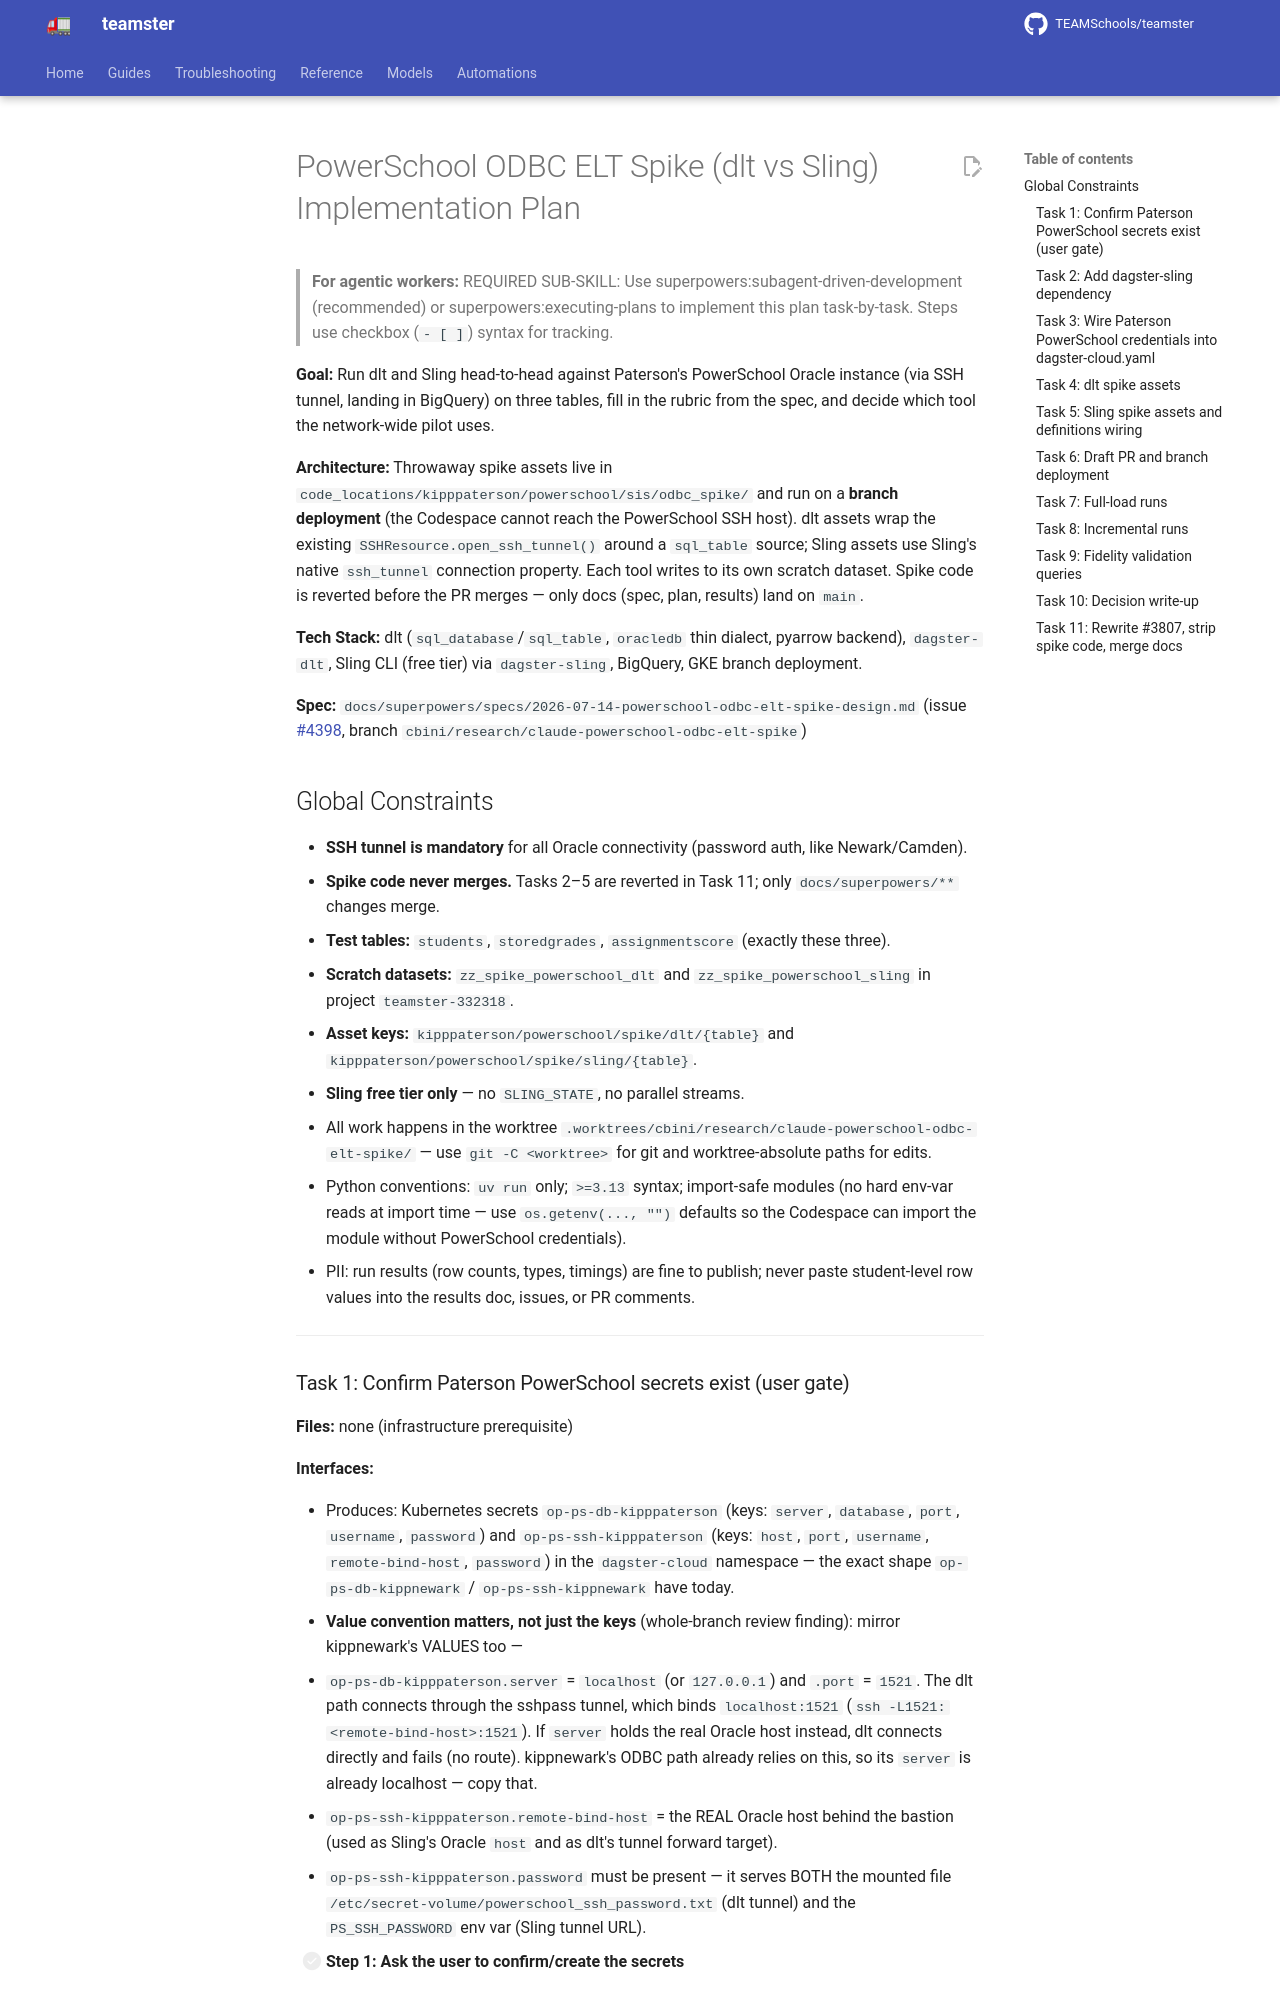

repository: TEAMSchools/teamster · page: superpowers/plans/2026-07-14-powerschool-odbc-elt-spike/index.html · generator: mkdocs

# PowerSchool ODBC ELT Spike (dlt vs Sling) Implementation Plan

> **For agentic workers:** REQUIRED SUB-SKILL: Use
> superpowers:subagent-driven-development (recommended) or
> superpowers:executing-plans to implement this plan task-by-task. Steps use
> checkbox (`- [ ]`) syntax for tracking.

**Goal:** Run dlt and Sling head-to-head against Paterson's PowerSchool Oracle
instance (via SSH tunnel, landing in BigQuery) on three tables, fill in the
rubric from the spec, and decide which tool the network-wide pilot uses.

**Architecture:** Throwaway spike assets live in
`code_locations/kipppaterson/powerschool/sis/odbc_spike/` and run on a **branch
deployment** (the Codespace cannot reach the PowerSchool SSH host). dlt assets
wrap the existing `SSHResource.open_ssh_tunnel()` around a `sql_table` source;
Sling assets use Sling's native `ssh_tunnel` connection property. Each tool
writes to its own scratch dataset. Spike code is reverted before the PR merges —
only docs (spec, plan, results) land on `main`.

**Tech Stack:** dlt (`sql_database`/`sql_table`, `oracledb` thin dialect,
pyarrow backend), `dagster-dlt`, Sling CLI (free tier) via `dagster-sling`,
BigQuery, GKE branch deployment.

**Spec:**
`docs/superpowers/specs/2026-07-14-powerschool-odbc-elt-spike-design.md` (issue
[#4398](https://github.com/TEAMSchools/teamster/issues/4398), branch
`cbini/research/claude-powerschool-odbc-elt-spike`)

## Global Constraints

- **SSH tunnel is mandatory** for all Oracle connectivity (password auth, like
  Newark/Camden).
- **Spike code never merges.** Tasks 2–5 are reverted in Task 11; only
  `docs/superpowers/**` changes merge.
- **Test tables:** `students`, `storedgrades`, `assignmentscore` (exactly these
  three).
- **Scratch datasets:** `zz_spike_powerschool_dlt` and
  `zz_spike_powerschool_sling` in project `teamster-332318`.
- **Asset keys:** `kipppaterson/powerschool/spike/dlt/{table}` and
  `kipppaterson/powerschool/spike/sling/{table}`.
- **Sling free tier only** — no `SLING_STATE`, no parallel streams.
- All work happens in the worktree
  `.worktrees/cbini/research/claude-powerschool-odbc-elt-spike/` — use
  `git -C <worktree>` for git and worktree-absolute paths for edits.
- Python conventions: `uv run` only; `>=3.13` syntax; import-safe modules (no
  hard env-var reads at import time — use `os.getenv(..., "")` defaults so the
  Codespace can import the module without PowerSchool credentials).
- PII: run results (row counts, types, timings) are fine to publish; never paste
  student-level row values into the results doc, issues, or PR comments.

---
